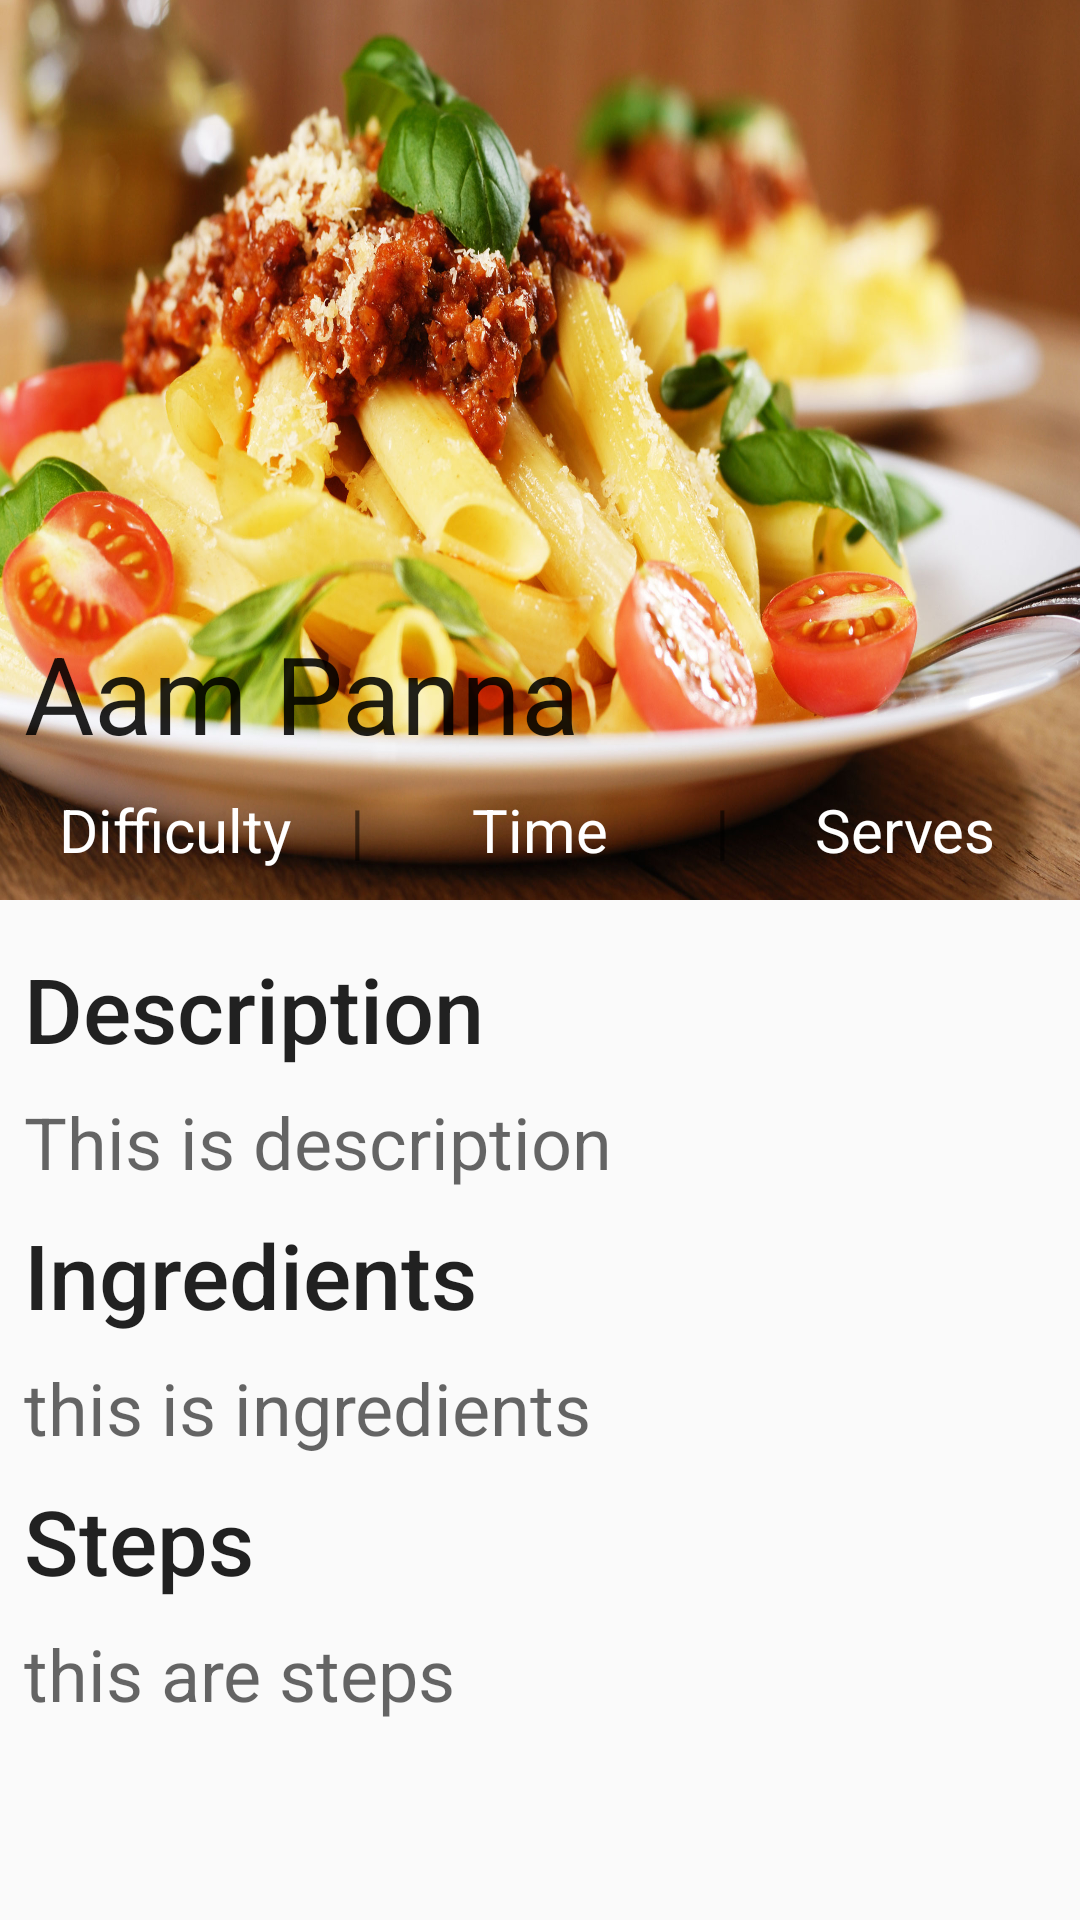

Produce the Android XML layout that renders to this screen, including the resource entries it uses.
<!-- AndroidManifest.xml: application theme AppTheme -->
<!-- res/layout/recipe_display.xml -->
<?xml version="1.0" encoding="utf-8"?>


<ScrollView xmlns:android="http://schemas.android.com/apk/res/android"
    xmlns:tools="http://schemas.android.com/tools"
    android:layout_width="match_parent"
    android:layout_height="match_parent" >

    <LinearLayout
        android:layout_width="match_parent"
        android:layout_height="wrap_content"
        android:orientation="vertical" >

        <RelativeLayout
            android:layout_width="fill_parent"
            android:layout_height="wrap_content"
            android:orientation="horizontal" >

            <ImageView
                android:id="@+id/ivRecipe"
                android:layout_width="fill_parent"
                android:layout_height="300dp"
                android:layout_marginBottom="16dp"
                android:background="@drawable/ic_launcherweb"
                android:scaleType="centerCrop" />

            <LinearLayout
                android:layout_marginBottom="10dp"
                android:orientation="vertical"
                android:layout_alignBottom="@id/ivRecipe"
                android:layout_width="match_parent"
                android:layout_height="wrap_content">

                <TextView
                    android:id="@+id/tvRecipeName"
                    android:layout_width="wrap_content"
                    android:layout_height="wrap_content"
                    android:layout_marginBottom="8dp"
                    android:layout_marginLeft="8dp"
                    android:textAppearance="@style/TextAppearance.AppCompat.Headline"
                    android:textSize="36sp"
                    android:text="Aam Panna" />
                <LinearLayout

                    android:layout_width="match_parent"
                    android:layout_height="wrap_content">

                    <TextView
                        android:id="@+id/tvDifficulty"
                        android:layout_width="0dp"
                        android:layout_height="wrap_content"
                        android:layout_weight="1"
                        android:text="Difficulty"
                        android:textSize="20sp"
                        android:textAlignment="center"
                        android:textColor="@android:color/white" />
                    <TextView
                        android:textSize="20sp"
                        android:layout_width="wrap_content"
                        android:layout_height="match_parent"
                        android:text="|"/>
                    <TextView
                        android:id="@+id/tvTime"
                        android:layout_weight="1"
                        android:layout_width="0dp"
                        android:layout_height="wrap_content"
                        android:text="Time"
                        android:textSize="20sp"
                        android:textAlignment="center"
                        android:textColor="@android:color/white"/>
                    <TextView
                        android:layout_width="wrap_content"
                        android:layout_height="match_parent"
                        android:textSize="20sp"
                        android:text="|"/>
                    <TextView
                        android:id="@+id/tvServes"
                        android:layout_weight="1"
                        android:layout_width="0dp"
                        android:layout_height="wrap_content"
                        android:text="Serves"
                        android:textSize="20sp"
                        android:textAlignment="center"
                        android:textColor="@android:color/white"/>
                </LinearLayout>
            </LinearLayout>
        </RelativeLayout>

        <TextView
            android:id="@+id/descriptionHeader"
            android:layout_width="wrap_content"
            android:layout_height="wrap_content"
            android:layout_marginBottom="8dp"
            android:layout_marginLeft="8dp"
            android:textAppearance="@style/TextAppearance.AppCompat.Body2"
            android:textSize="30sp"
            android:text="Description" />

        <TextView
            android:id="@+id/tvDescription"
            android:layout_width="wrap_content"
            android:layout_height="wrap_content"
            android:layout_marginBottom="8dp"
            android:layout_marginLeft="8dp"
            android:textAppearance="@style/TextAppearance.AppCompat.Display1"
            android:textSize="24sp"
            android:text="This is description" />

        <TextView
            android:id="@+id/ingredientsHeader"
            android:layout_width="wrap_content"
            android:layout_height="wrap_content"
            android:layout_marginBottom="8dp"
            android:layout_marginLeft="8dp"
            android:textAppearance="@style/TextAppearance.AppCompat.Body2"
            android:textSize="30sp"
            android:text="Ingredients" />

        <TextView
            android:id="@+id/tvIngredients"
            android:layout_width="wrap_content"
            android:layout_height="wrap_content"
            android:layout_marginBottom="8dp"
            android:layout_marginLeft="8dp"
            android:textAppearance="@style/TextAppearance.AppCompat.Display1"
            android:textSize="24sp"
            android:text="this is ingredients" />

        <TextView
            android:id="@+id/stepsHeader"
            android:layout_width="wrap_content"
            android:layout_height="wrap_content"
            android:layout_marginBottom="8dp"
            android:layout_marginLeft="8dp"
            android:textAppearance="@style/TextAppearance.AppCompat.Body2"
            android:textSize="30sp"
            android:text="Steps" />

        <TextView
            android:id="@+id/tvProcedure"
            android:layout_width="wrap_content"
            android:layout_height="wrap_content"
            android:layout_marginBottom="8dp"
            android:layout_marginLeft="8dp"
            android:textAppearance="@style/TextAppearance.AppCompat.Display1"
            android:textSize="24sp"
            android:text="this are steps" />

    </LinearLayout>

</ScrollView>
<!-- resources referenced by this layout -->
<resources>
  <!-- drawable ic_launcherweb: jpg bitmap (drawable-xxxhdpi, 455355 bytes) -->
  <style name="AppTheme" parent="Theme.AppCompat.Light.DarkActionBar">
          
          <item name="colorPrimary">#285c94</item>
          <item name="colorPrimaryDark">#285c94</item>
          <item name="colorAccent">#285c94</item>
      </style>
</resources>
